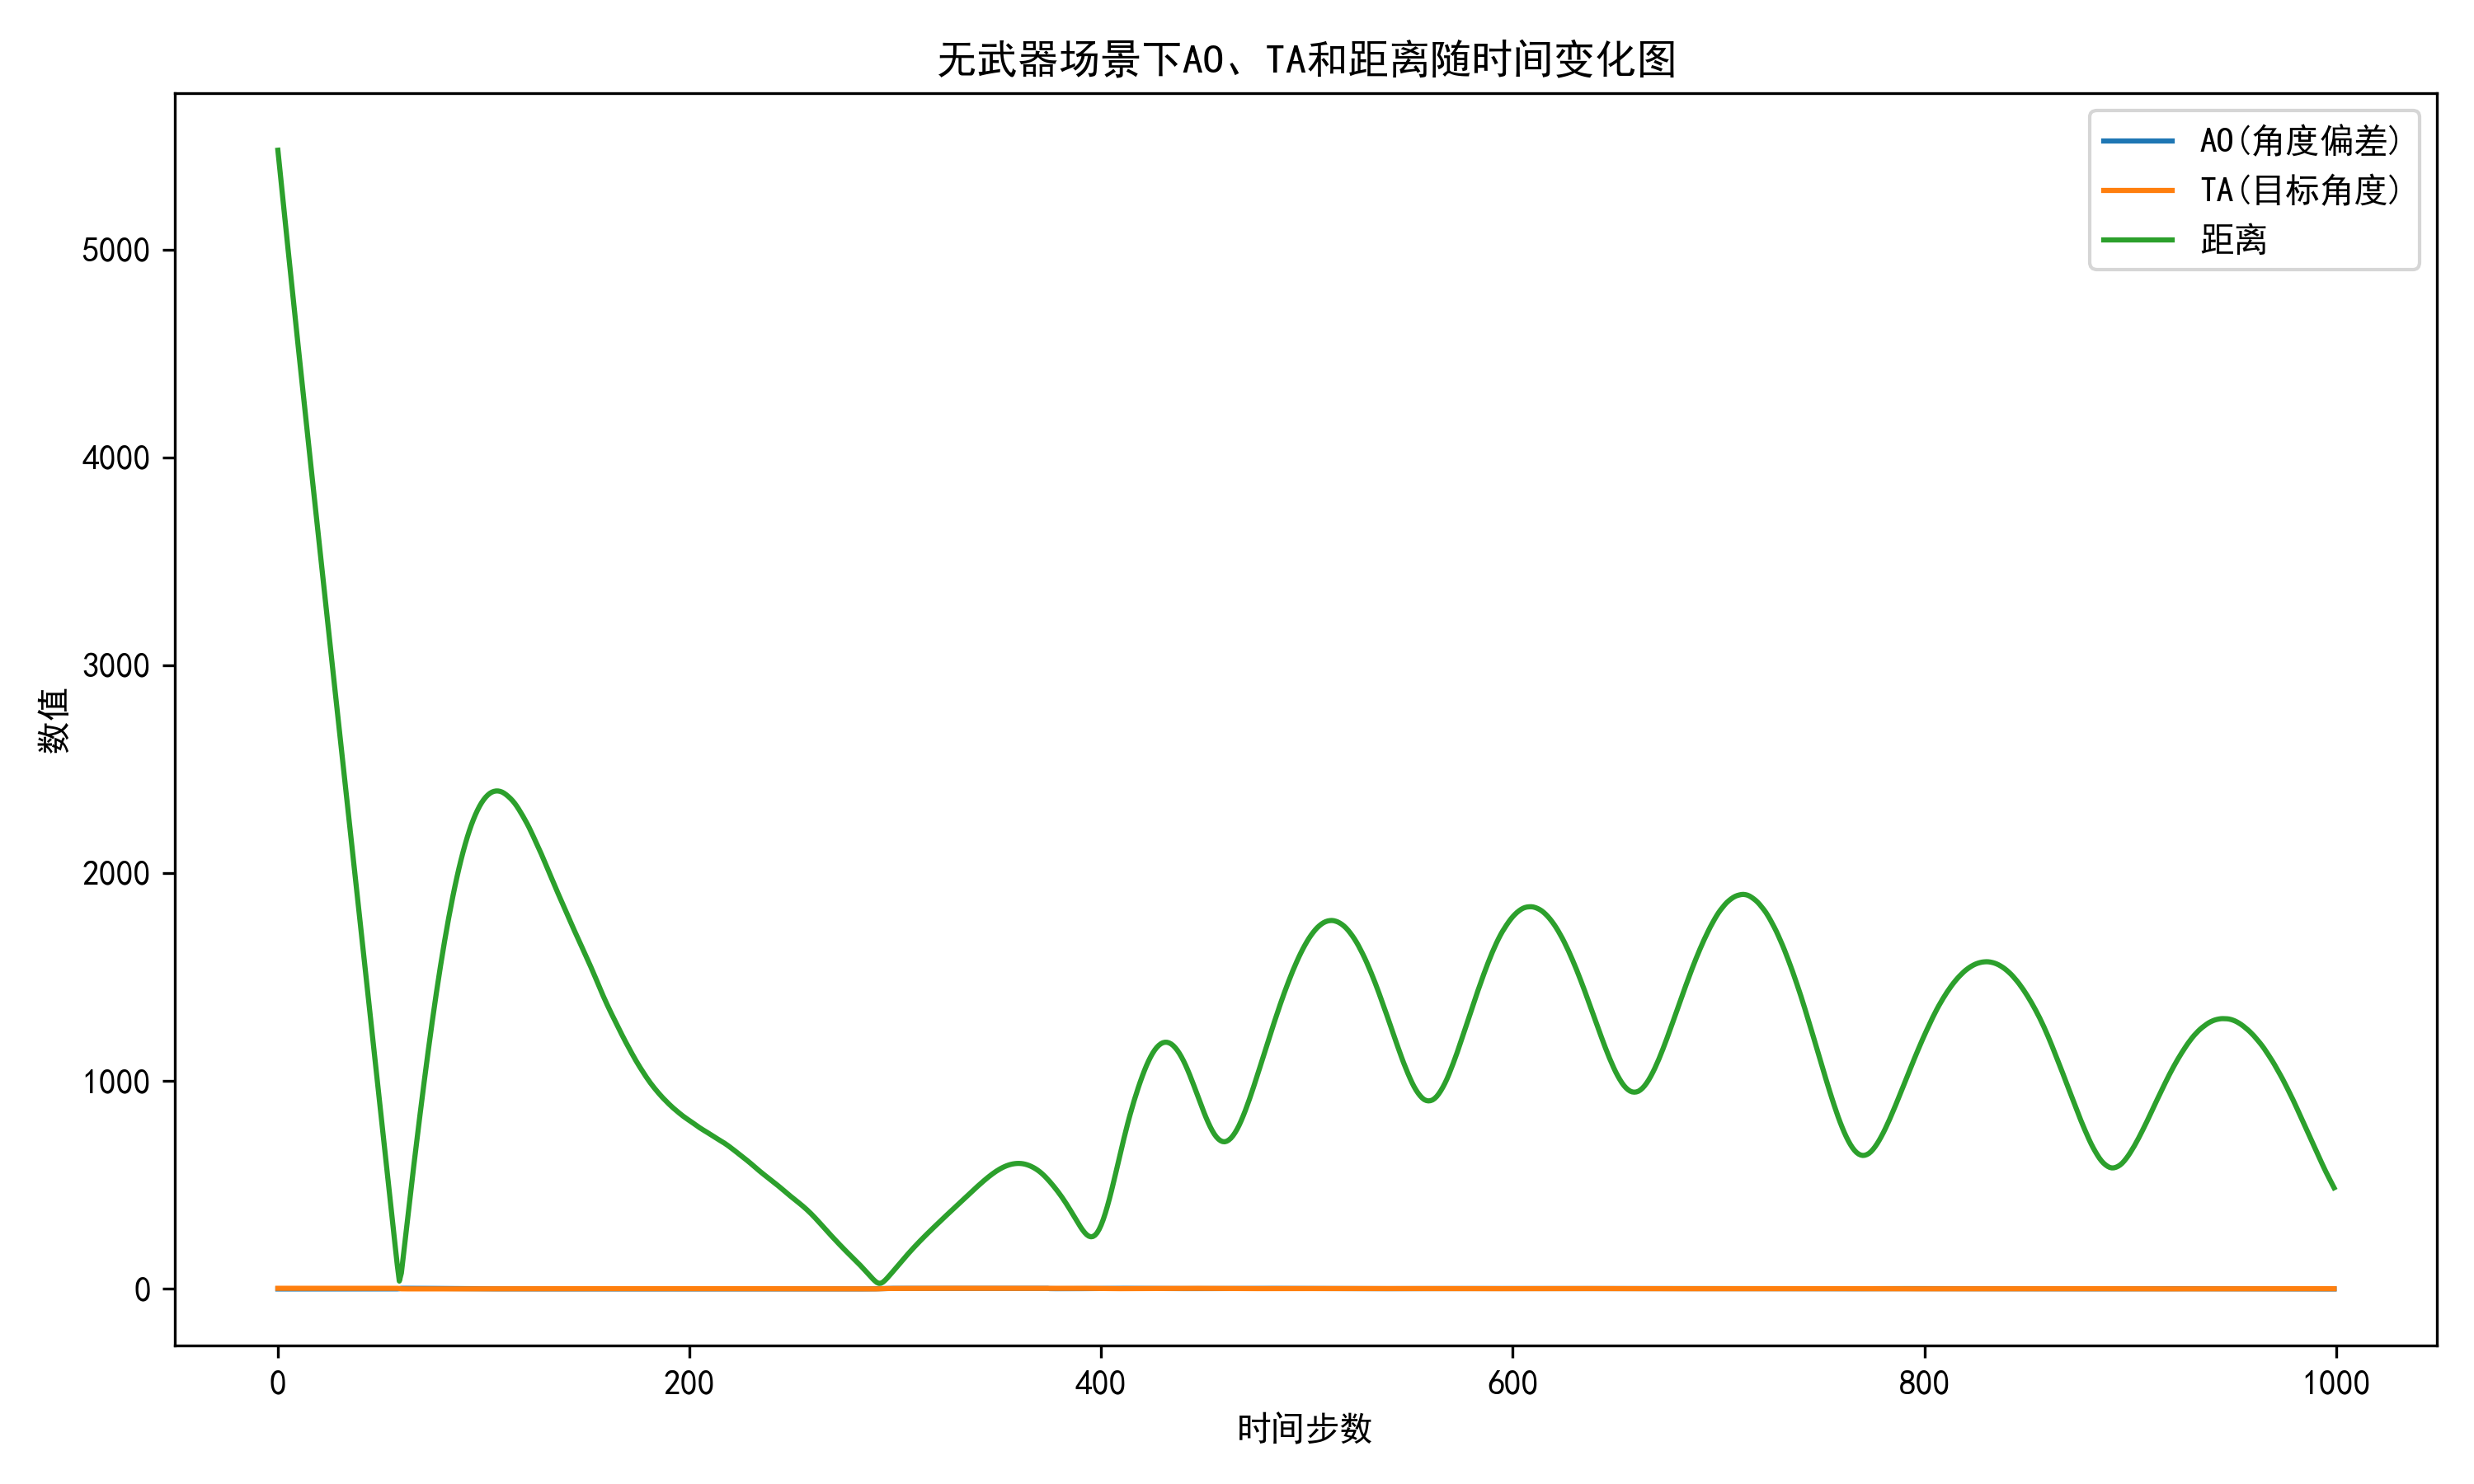

Source data for this figure (header and first rows):
步数, 时间(秒), AO(度), TA(度), 距离(m), 奖励, 动作_ego, 动作_enm, ego_x, ego_y, ego_z, enm_x, enm_y, enm_z, ego_alt(km), enm_alt(km), relative_alt(km), ego_speed_mach, enm_speed_mach, energy_diff, advantage_score
0, 0.0, 0.02141, 180, 5479, 0.0009498, [[12, 24, 26, 2]], [[4, 20, 18, 7]], 48.67, -5.8405632898939075e-05, 6096, 5527, 0.003477, 6094, 6.096, 6.094, 0.002366, 0.7141, 0.7144, 0.002359, 0
1, 0.2, 0.08847, 179.9, 5382, 0.001083, [[22, 10, 28, 7]], [[22, 10, 7, 7]], 97.11, -0.05634, 6096, 5479, 0.07665, 6094, 6.096, 6.094, 0.002153, 0.7107, 0.7113, 0.002143, 0
2, 0.4, 0.1006, 179.8, 5285, 0.001121, [[26, 10, 36, 0]], [[22, 20, 7, 0]], 145.4, -0.1346, 6096, 5431, 0.2077, 6094, 6.096, 6.094, 0.001672, 0.7093, 0.7092, 0.001673, 0
3, 0.6, 0.12, 179.8, 5189, 0.001173, [[22, 10, 36, 0]], [[25, 17, 7, 0]], 193.5, -0.2248, 6096, 5382, 0.3854, 6094, 6.096, 6.094, 0.001107, 0.7072, 0.7076, 0.001099, 0
4, 0.8, 0.07654, 179.8, 5093, 0.001115, [[22, 30, 29, 0]], [[22, 10, 7, 3]], 241.5, -0.3039, 6096, 5334, 0.5603, 6095, 6.096, 6.095, 0.0009081, 0.7044, 0.7052, 0.0008926, 0
5, 1.0, 0.02571, 179.9, 4997, 0.001045, [[22, 30, 29, 0]], [[22, 28, 7, 4]], 289.4, -0.3352, 6096, 5286, 0.6899, 6096, 6.096, 6.096, 0.0005713, 0.7021, 0.7025, 0.0005629, 0
6, 1.2, 0.007568, 179.9, 4902, 0.001033, [[22, 10, 29, 0]], [[33, 28, 35, 4]], 337, -0.3393, 6097, 5239, 0.7477, 6097, 6.097, 6.097, -6.06328596965966e-05, 0.6999, 0.7011, -8.524855873748294e-05, 0
7, 1.4, 0.09078, 179.9, 4807, 0.001198, [[22, 10, 21, 3]], [[5, 28, 32, 4]], 384.5, -0.3042, 6097, 5191, 0.8013, 6098, 6.097, 6.098, -0.0004227, 0.6978, 0.7004, -0.0004743, 0
8, 1.6, 0.3887, 179.9, 4712, 0.001739, [[11, 35, 36, 4]], [[5, 23, 32, 0]], 431.9, -0.1031, 6098, 5144, 0.8821, 6098, 6.098, 6.098, -0.0002068, 0.6947, 0.6978, -0.00027, 0
9, 1.8, 0.5205, 179.9, 4617, 0.001991, [[20, 35, 33, 6]], [[5, 23, 32, 0]], 479, 0.2978, 6099, 5096, 0.9456, 6098, 6.099, 6.098, 0.0005034, 0.692, 0.6937, 0.0004686, 0
10, 2.0, 0.51, 179.8, 4523, 0.001995, [[4, 31, 40, 9]], [[25, 13, 39, 3]], 526, 0.7304, 6100, 5049, 1.063, 6099, 6.1, 6.099, 0.001019, 0.6903, 0.69, 0.001025, 0
11, 2.2, 0.4136, 179.7, 4430, 0.00185, [[4, 31, 40, 7]], [[25, 13, 39, 3]], 572.8, 1.118, 6100, 5002, 1.248, 6099, 6.1, 6.099, 0.001576, 0.6865, 0.6886, 0.001533, 0
12, 2.4, 0.3106, 179.7, 4336, 0.001695, [[22, 5, 40, 0]], [[25, 13, 39, 3]], 619.4, 1.397, 6101, 4956, 1.482, 6099, 6.101, 6.099, 0.002175, 0.6824, 0.6884, 0.002056, 0
13, 2.6, 0.2854, 179.7, 4243, 0.001676, [[22, 5, 40, 0]], [[25, 23, 39, 3]], 665.7, 1.646, 6101, 4909, 1.733, 6098, 6.101, 6.098, 0.002258, 0.6806, 0.6882, 0.002106, 0
14, 2.8, 0.1368, 179.8, 4150, 0.001443, [[22, 9, 40, 0]], [[5, 28, 32, 0]], 712, 1.822, 6100, 4862, 1.948, 6098, 6.1, 6.098, 0.002046, 0.6805, 0.6876, 0.001904, 0
15, 3.0, 0.01166, 179.9, 4057, 0.001252, [[22, 34, 8, 0]], [[5, 23, 32, 0]], 758.2, 1.868, 6100, 4815, 2.08, 6098, 6.1, 6.098, 0.001845, 0.6801, 0.6854, 0.00174, 0
16, 3.2, 0.08231, 179.9, 3964, 0.001405, [[22, 10, 6, 0]], [[5, 13, 32, 0]], 804.5, 1.83, 6099, 4769, 2.162, 6098, 6.099, 6.098, 0.001473, 0.6799, 0.6821, 0.001428, 0
17, 3.4, 0.121, 179.7, 3872, 0.001502, [[22, 10, 21, 0]], [[25, 13, 39, 3]], 850.7, 1.753, 6099, 4722, 2.341, 6098, 6.099, 6.098, 0.000583, 0.6796, 0.6803, 0.0005692, 0
18, 3.6, 0.1297, 179.5, 3779, 0.001549, [[22, 10, 21, 0]], [[25, 17, 32, 3]], 896.9, 1.657, 6098, 4676, 2.649, 6098, 6.098, 6.098, -0.0006526, 0.6794, 0.6807, -0.0006788, 0
19, 3.8, 0.03202, 179.5, 3687, 0.001412, [[22, 10, 33, 0]], [[25, 17, 39, 3]], 943.1, 1.599, 6097, 4630, 3.035, 6099, 6.097, 6.099, -0.0017, 0.6795, 0.6818, -0.001747, 0
20, 4.0, 0.1464, 179.4, 3594, 0.001646, [[22, 37, 20, 0]], [[25, 23, 39, 0]], 989.3, 1.664, 6096, 4583, 3.465, 6099, 6.096, 6.099, -0.002312, 0.679, 0.6823, -0.002377, 0
21, 4.2, 0.3221, 179.4, 3502, 0.00199, [[20, 35, 33, 0]], [[5, 28, 32, 0]], 1035, 1.885, 6096, 4537, 3.906, 6099, 6.096, 6.099, -0.002494, 0.6783, 0.6818, -0.002565, 0
22, 4.4, 0.4533, 179.5, 3409, 0.002257, [[13, 19, 33, 0]], [[5, 23, 32, 0]], 1081, 2.221, 6096, 4491, 4.319, 6099, 6.096, 6.099, -0.002562, 0.6769, 0.6795, -0.002614, 0
23, 4.6, 0.5606, 179.4, 3317, 0.002485, [[4, 19, 40, 0]], [[22, 13, 29, 0]], 1127, 2.667, 6096, 4445, 4.73, 6099, 6.096, 6.099, -0.002434, 0.6742, 0.6771, -0.002492, 0
24, 4.8, 0.4785, 179.3, 3225, 0.002385, [[20, 13, 40, 0]], [[25, 13, 29, 3]], 1173, 3.112, 6097, 4399, 5.191, 6098, 6.097, 6.098, -0.001716, 0.6721, 0.677, -0.001814, 0
25, 5.0, 0.3918, 179.4, 3134, 0.002279, [[31, 22, 19, 0]], [[22, 13, 29, 0]], 1219, 3.484, 6097, 4353, 5.688, 6098, 6.097, 6.098, -0.0006332, 0.6719, 0.6772, -0.0007383, 0
26, 5.2, 0.3775, 179.7, 3042, 0.002302, [[20, 20, 33, 0]], [[5, 13, 29, 0]], 1265, 3.825, 6098, 4307, 6.063, 6098, 6.098, 6.098, 9.80385977911169e-05, 0.6718, 0.6761, 1.3259934014797636e-05, 0
27, 5.4, 0.4122, 180, 2951, 0.002413, [[4, 19, 33, 0]], [[5, 23, 29, 0]], 1310, 4.17, 6098, 4261, 6.14, 6098, 6.098, 6.098, 0.0002378, 0.6703, 0.6732, 0.0001799, 0.1
28, 5.6, 0.3841, 179.9, 2859, 0.002418, [[20, 13, 33, 0]], [[13, 28, 32, 3]], 1356, 4.515, 6099, 4215, 6.057, 6099, 6.099, 6.099, 3.430908197810112e-05, 0.6685, 0.6712, -2.0996657716487732e-05, 0.1
29, 5.8, 0.3444, 180, 2768, 0.002407, [[20, 13, 40, 0]], [[31, 33, 32, 22]], 1401, 4.826, 6100, 4169, 6.022, 6100, 6.1, 6.1, 2.475491834630361e-06, 0.6681, 0.6731, -9.878781081074095e-05, 0.1
30, 6.0, 0.2923, 179.9, 2677, 0.002377, [[20, 34, 8, 0]], [[31, 4, 2, 22]], 1447, 5.093, 6101, 4123, 5.977, 6100, 6.101, 6.1, 0.0009308, 0.6674, 0.6765, 0.0007482, 0.1
31, 6.2, 0.2707, 179.9, 2586, 0.002406, [[20, 34, 33, 0]], [[12, 4, 1, 4]], 1492, 5.33, 6103, 4077, 5.912, 6100, 6.103, 6.1, 0.002971, 0.667, 0.6781, 0.002748, 0.1
32, 6.4, 0.2388, 179.9, 2494, 0.002421, [[20, 13, 33, 0]], [[12, 19, 1, 7]], 1537, 5.539, 6104, 4031, 5.825, 6099, 6.104, 6.099, 0.004879, 0.6664, 0.6786, 0.004634, 0.1
33, 6.6, 0.2109, 179.9, 2403, 0.002448, [[22, 13, 40, 0]], [[13, 33, 1, 11]], 1582, 5.718, 6104, 3985, 5.706, 6099, 6.104, 6.099, 0.005585, 0.6664, 0.6774, 0.005364, 0.1
34, 6.8, 0.2108, 180, 2311, 0.00253, [[22, 13, 40, 0]], [[31, 33, 21, 11]], 1628, 5.88, 6105, 3939, 5.677, 6099, 6.105, 6.099, 0.005451, 0.6666, 0.6782, 0.005219, 0.1
35, 7.0, 0.2692, 179.8, 2220, 0.002721, [[20, 33, 33, 0]], [[31, 16, 21, 7]], 1673, 6.062, 6105, 3893, 5.606, 6100, 6.105, 6.1, 0.005682, 0.6659, 0.6805, 0.00539, 0.1
36, 7.2, 0.2868, 179.7, 2128, 0.002849, [[20, 33, 33, 0]], [[22, 11, 21, 11]], 1718, 6.273, 6106, 3847, 5.417, 6099, 6.106, 6.099, 0.006619, 0.6656, 0.6832, 0.006266, 0.1
37, 7.4, 0.2671, 179.7, 2036, 0.00292, [[17, 33, 31, 0]], [[4, 19, 17, 11]], 1764, 6.472, 6106, 3800, 5.192, 6099, 6.106, 6.099, 0.007326, 0.6647, 0.6841, 0.006938, 0.1
38, 7.6, 0.1957, 179.8, 1945, 0.002911, [[17, 10, 40, 0]], [[4, 33, 17, 11]], 1809, 6.621, 6106, 3754, 5.003, 6099, 6.106, 6.099, 0.007053, 0.6632, 0.6831, 0.006656, 0.1
39, 7.8, 0.1285, 180, 1853, 0.002921, [[17, 10, 39, 0]], [[23, 16, 21, 11]], 1854, 6.709, 6106, 3707, 4.997, 6100, 6.106, 6.1, 0.005835, 0.6621, 0.6825, 0.005427, 0.1
40, 8.0, 0.0232, 179.9, 1762, 0.002877, [[17, 10, 4, 0]], [[27, 33, 32, 11]], 1899, 6.727, 6105, 3661, 5.037, 6100, 6.105, 6.1, 0.004606, 0.6615, 0.6836, 0.004165, 0.1
41, 8.2, 0.08461, 179.8, 1670, 0.003139, [[20, 20, 40, 0]], [[27, 16, 21, 11]], 1944, 6.659, 6104, 3614, 4.947, 6100, 6.104, 6.1, 0.004072, 0.6613, 0.6863, 0.003571, 0.1
42, 8.4, 0.1761, 179.7, 1579, 0.003473, [[31, 7, 19, 0]], [[23, 8, 17, 11]], 1989, 6.5, 6104, 3567, 4.784, 6100, 6.104, 6.1, 0.004014, 0.6619, 0.6881, 0.00349, 0.1
43, 8.6, 0.2102, 179.8, 1487, 0.003728, [[5, 7, 19, 0]], [[4, 19, 17, 7]], 2034, 6.302, 6103, 3521, 4.642, 6099, 6.103, 6.099, 0.003708, 0.6623, 0.6883, 0.003189, 0.1
44, 8.8, 0.2644, 180, 1395, 0.004043, [[31, 32, 19, 0]], [[4, 33, 17, 7]], 2079, 6.06, 6103, 3474, 4.609, 6100, 6.103, 6.1, 0.003113, 0.6619, 0.6866, 0.00262, 0.1
45, 9.0, 0.2898, 179.7, 1303, 0.004339, [[31, 37, 19, 0]], [[19, 33, 32, 11]], 2124, 5.803, 6103, 3427, 4.813, 6101, 6.103, 6.101, 0.002053, 0.6633, 0.6861, 0.001598, 0.1
46, 9.2, 0.3068, 180, 1212, 0.004659, [[5, 20, 19, 0]], [[27, 33, 32, 11]], 2169, 5.539, 6102, 3381, 4.989, 6102, 6.102, 6.102, 0.0009646, 0.6647, 0.687, 0.000518, 0.1
47, 9.4, 0.2277, 179.4, 1120, 0.00486, [[10, 33, 17, 0]], [[27, 16, 21, 11]], 2214, 5.303, 6102, 3334, 4.771, 6101, 6.102, 6.101, 0.0007676, 0.6645, 0.689, 0.0002771, 0.1
48, 9.6, 0.1576, 179.2, 1028, 0.005136, [[5, 33, 20, 0]], [[23, 8, 6, 12]], 2259, 5.13, 6101, 3287, 4.231, 6100, 6.101, 6.1, 0.001706, 0.6628, 0.6907, 0.001148, 0.1
49, 9.8, 0.3044, 179.2, 935.6, 0.00587, [[5, 3, 19, 0]], [[22, 2, 17, 4]], 2304, 4.915, 6101, 3240, 3.613, 6098, 6.101, 6.098, 0.003203, 0.6597, 0.6916, 0.002564, 0.1
50, 10.0, 0.7664, 179.3, 843.8, 0.007256, [[4, 33, 40, 0]], [[4, 19, 17, 4]], 2349, 4.455, 6101, 3193, 3.039, 6097, 6.101, 6.097, 0.004492, 0.6566, 0.6911, 0.003802, 0.1
51, 10.2, 1.651, 179.8, 752.4, 0.009519, [[4, 33, 24, 0]], [[4, 33, 17, 7]], 2394, 3.467, 6101, 3146, 2.698, 6096, 6.101, 6.096, 0.005019, 0.6538, 0.6888, 0.004319, 0.1
52, 10.4, 2.587, 179.7, 661.2, 0.01206, [[6, 0, 24, 0]], [[27, 14, 21, 11]], 2438, 1.818, 6101, 3099, 2.748, 6096, 6.101, 6.096, 0.004817, 0.6511, 0.6882, 0.004076, 0.1
53, 10.6, 3.501, 179.6, 570.3, 0.01486, [[6, 0, 19, 1]], [[31, 33, 32, 11]], 2482, -0.3597, 6101, 3052, 2.885, 6097, 6.101, 6.097, 0.00431, 0.6481, 0.6893, 0.003487, 0.1
54, 10.8, 4.719, 179.8, 479.4, 0.01865, [[28, 0, 6, 27]], [[31, 33, 32, 20]], 2526, -3.12, 6100, 3005, 2.735, 6096, 6.1, 6.096, 0.003816, 0.6488, 0.6931, 0.00293, 0.1
55, 11.0, 6.263, 179.6, 388.2, 0.02378, [[28, 0, 4, 22]], [[27, 16, 32, 11]], 2570, -6.578, 6098, 2958, 2.145, 6095, 6.098, 6.095, 0.003621, 0.6514, 0.6961, 0.002728, 0.1
56, 11.2, 8.319, 178.7, 296.9, 0.0313, [[29, 0, 13, 1]], [[27, 5, 21, 11]], 2614, -10.79, 6096, 2911, 1.338, 6092, 6.096, 6.092, 0.003461, 0.6525, 0.6986, 0.002539, 0.1
57, 11.4, 12.27, 176.6, 205.9, 0.04559, [[6, 0, 13, 17]], [[27, 5, 15, 3]], 2658, -16, 6093, 2863, 0.4337, 6090, 6.093, 6.09, 0.002843, 0.653, 0.7004, 0.001894, 0.1
58, 11.6, 21.25, 170.5, 116.1, 0.07978, [[8, 0, 13, 17]], [[22, 10, 15, 3]], 2702, -22.84, 6089, 2816, -0.6543, 6088, 6.089, 6.088, 0.001055, 0.6515, 0.6999, 8.58189763315309e-05, 0.1
59, 11.8, 64.99, 130.3, 37.83, 0.2422, [[8, 0, 13, 17]], [[23, 10, 15, 3]], 2745, -31.78, 6084, 2768, -2.092, 6087, 6.084, 6.087, -0.002568, 0.6487, 0.6991, -0.003576, 0
... 940 more rows
